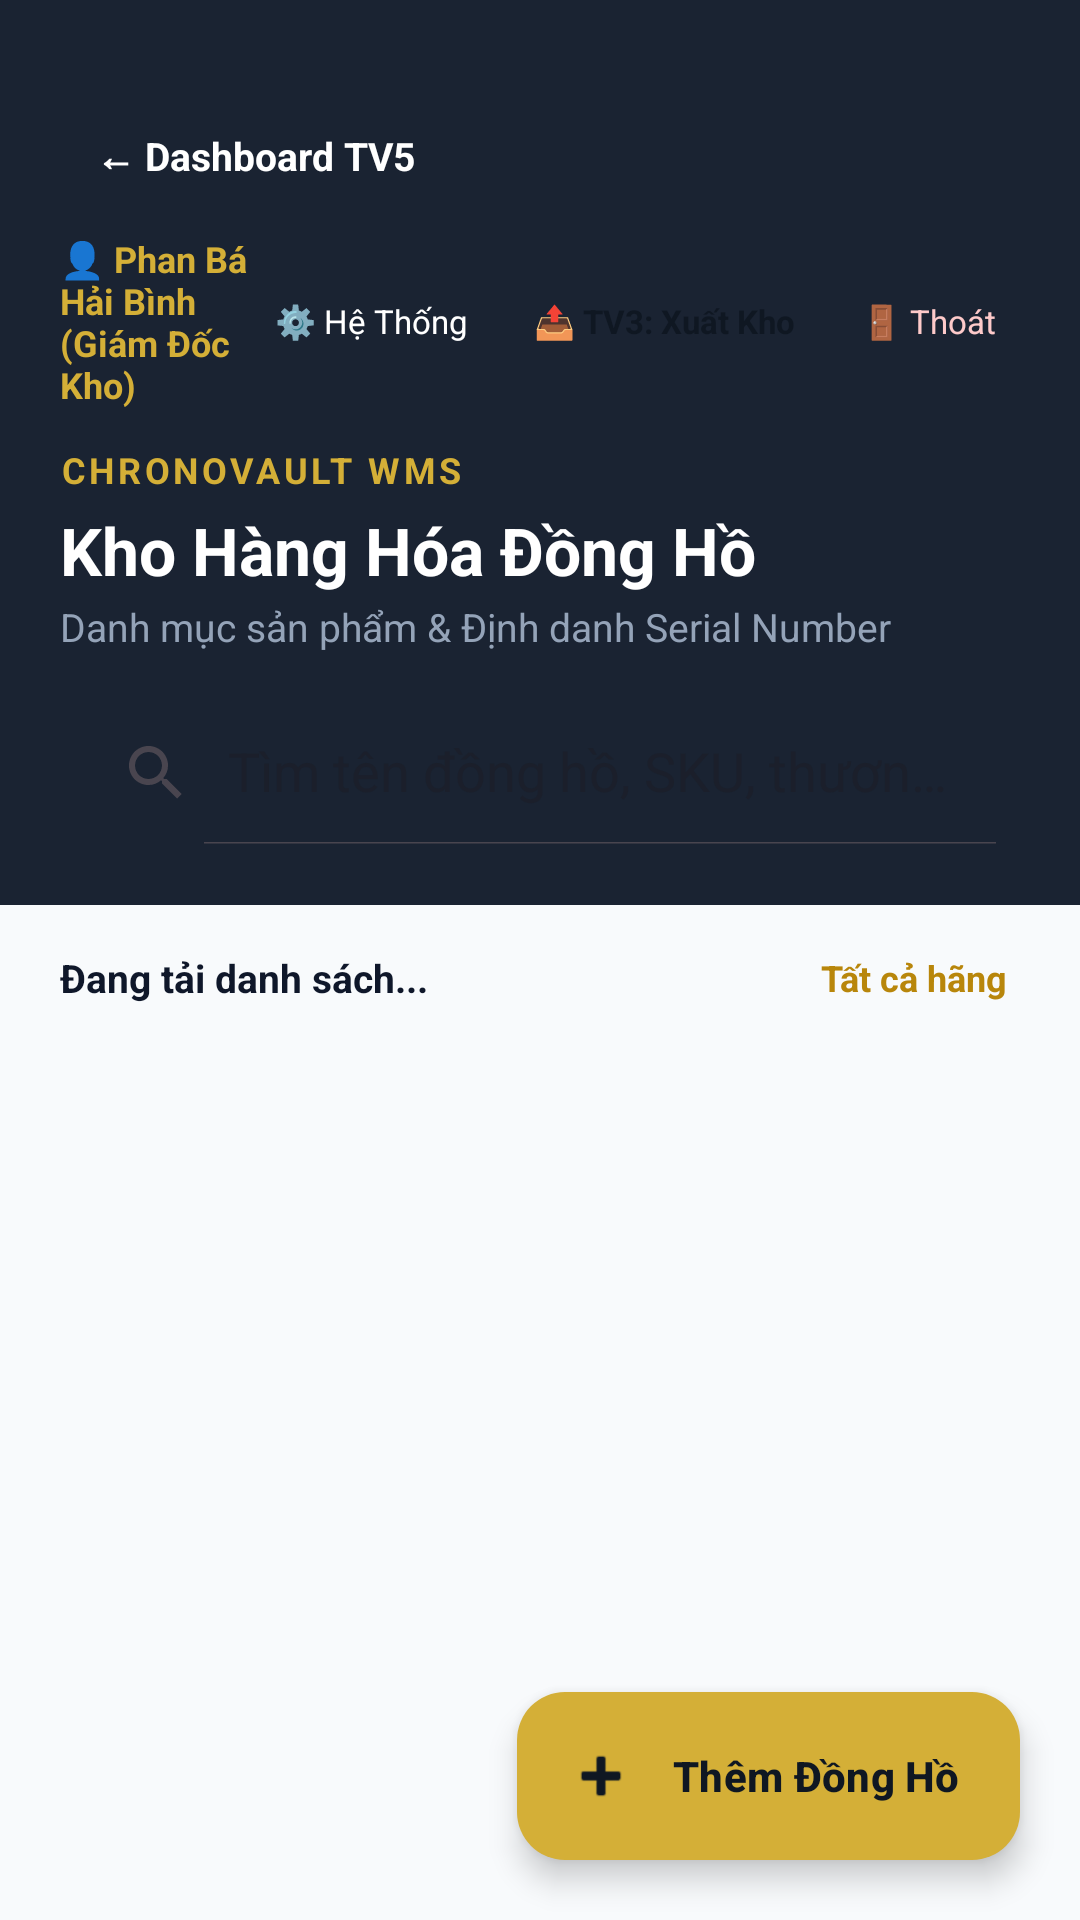

Layout XML and referenced resources for this Android screen:
<!-- AndroidManifest.xml: application theme Theme.ChronoVaultWMS -->
<!-- res/layout/fragment_product_list.xml -->
<?xml version="1.0" encoding="utf-8"?>
<androidx.coordinatorlayout.widget.CoordinatorLayout
    xmlns:android="http://schemas.android.com/apk/res/android"
    xmlns:app="http://schemas.android.com/apk/res-auto"
    android:layout_width="match_parent"
    android:layout_height="match_parent"
    android:background="@color/bg_light">

    <LinearLayout
        android:layout_width="match_parent"
        android:layout_height="match_parent"
        android:orientation="vertical">

        
        <LinearLayout
            android:layout_width="match_parent"
            android:layout_height="wrap_content"
            android:orientation="vertical"
            android:background="@color/primary"
            android:paddingStart="20dp"
            android:paddingEnd="20dp"
            android:paddingTop="36dp"
            android:paddingBottom="20dp">

            <TextView
                android:id="@+id/btnBackDashboard"
                android:layout_width="wrap_content"
                android:layout_height="wrap_content"
                android:layout_marginBottom="10dp"
                android:background="@drawable/bg_search_input"
                android:backgroundTint="#334155"
                android:clickable="true"
                android:focusable="true"
                android:paddingStart="12dp"
                android:paddingTop="7dp"
                android:paddingEnd="12dp"
                android:paddingBottom="7dp"
                android:text="← Dashboard TV5"
                android:textColor="@color/white"
                android:textSize="13sp"
                android:textStyle="bold" />

            
            <LinearLayout
                android:layout_width="match_parent"
                android:layout_height="wrap_content"
                android:gravity="center_vertical"
                android:orientation="horizontal"
                android:layout_marginBottom="12dp">

                <TextView
                    android:id="@+id/tvLoggedInUser"
                    android:layout_width="0dp"
                    android:layout_height="wrap_content"
                    android:layout_weight="1"
                    android:text="👤 Phan Bá Hải Bình (Giám Đốc Kho)"
                    android:textColor="@color/accent_gold"
                    android:textSize="12sp"
                    android:textStyle="bold" />

                
                <TextView
                    android:id="@+id/btnSystemSettings"
                    android:layout_width="wrap_content"
                    android:layout_height="wrap_content"
                    android:background="@drawable/bg_search_input"
                    android:backgroundTint="#2D3748"
                    android:paddingStart="8dp"
                    android:paddingTop="4dp"
                    android:paddingEnd="8dp"
                    android:paddingBottom="4dp"
                    android:text="⚙️ Hệ Thống"
                    android:textColor="@color/white"
                    android:textSize="11sp"
                    android:layout_marginEnd="6dp" />

                
                <TextView
                    android:id="@+id/btnNavOutbound"
                    android:layout_width="wrap_content"
                    android:layout_height="wrap_content"
                    android:background="@drawable/bg_search_input"
                    android:backgroundTint="@color/accent_gold"
                    android:paddingStart="8dp"
                    android:paddingTop="4dp"
                    android:paddingEnd="8dp"
                    android:paddingBottom="4dp"
                    android:text="📤 TV3: Xuất Kho"
                    android:textColor="@color/primary_dark"
                    android:textSize="11sp"
                    android:textStyle="bold"
                    android:layout_marginEnd="6dp" />

                
                <TextView
                    android:id="@+id/btnLogout"
                    android:layout_width="wrap_content"
                    android:layout_height="wrap_content"
                    android:background="@drawable/bg_search_input"
                    android:backgroundTint="#7F1D1D"
                    android:paddingStart="8dp"
                    android:paddingTop="4dp"
                    android:paddingEnd="8dp"
                    android:paddingBottom="4dp"
                    android:text="🚪 Thoát"
                    android:textColor="#FECACA"
                    android:textSize="11sp" />
            </LinearLayout>

            <TextView
                android:layout_width="wrap_content"
                android:layout_height="wrap_content"
                android:text="CHRONOVAULT WMS"
                android:textSize="12sp"
                android:textStyle="bold"
                android:letterSpacing="0.1"
                android:textColor="@color/accent_gold" />

            <TextView
                android:layout_width="wrap_content"
                android:layout_height="wrap_content"
                android:layout_marginTop="4dp"
                android:text="Kho Hàng Hóa Đồng Hồ"
                android:textSize="22sp"
                android:textStyle="bold"
                android:textColor="@color/white" />

            <TextView
                android:id="@+id/tvHeaderSubtitle"
                android:layout_width="wrap_content"
                android:layout_height="wrap_content"
                android:layout_marginTop="2dp"
                android:text="Danh mục sản phẩm &amp; Định danh Serial Number"
                android:textSize="13sp"
                android:textColor="#94A3B8" />

            
            <androidx.appcompat.widget.SearchView
                android:id="@+id/searchView"
                android:layout_width="match_parent"
                android:layout_height="48dp"
                android:layout_marginTop="16dp"
                android:background="@drawable/bg_search_input"
                app:iconifiedByDefault="false"
                app:queryHint="Tìm tên đồng hồ, SKU, thương hiệu..."
                app:defaultQueryHint="Tìm tên đồng hồ, SKU, thương hiệu..." />

        </LinearLayout>

        
        <LinearLayout
            android:layout_width="match_parent"
            android:layout_height="wrap_content"
            android:orientation="horizontal"
            android:paddingStart="20dp"
            android:paddingEnd="20dp"
            android:paddingTop="12dp"
            android:paddingBottom="8dp"
            android:gravity="center_vertical">

            <TextView
                android:id="@+id/tvTotalCount"
                android:layout_width="0dp"
                android:layout_height="wrap_content"
                android:layout_weight="1"
                android:text="Đang tải danh sách..."
                android:textSize="13sp"
                android:textStyle="bold"
                android:textColor="@color/text_primary" />

            <TextView
                android:id="@+id/tvFilterReset"
                android:layout_width="wrap_content"
                android:layout_height="wrap_content"
                android:text="Tất cả hãng"
                android:textSize="12sp"
                android:textColor="@color/text_gold"
                android:textStyle="bold"
                android:background="?selectableItemBackground"
                android:padding="4dp" />
        </LinearLayout>

        
        <androidx.recyclerview.widget.RecyclerView
            android:id="@+id/rvProducts"
            android:layout_width="match_parent"
            android:layout_height="0dp"
            android:layout_weight="1"
            android:clipToPadding="false"
            android:paddingBottom="80dp" />

    </LinearLayout>

    
    <com.google.android.material.floatingactionbutton.ExtendedFloatingActionButton
        android:id="@+id/fabAddProduct"
        android:layout_width="wrap_content"
        android:layout_height="wrap_content"
        android:layout_gravity="bottom|end"
        android:layout_margin="20dp"
        android:text="Thêm Đồng Hồ"
        android:textColor="@color/primary_dark"
        android:textStyle="bold"
        app:backgroundTint="@color/accent_gold"
        app:icon="@android:drawable/ic_input_add"
        app:iconTint="@color/primary_dark" />

</androidx.coordinatorlayout.widget.CoordinatorLayout>
<!-- resources referenced by this layout -->
<resources>
  <color name="accent_gold">#D4AF37</color>
  <color name="bg_light">#F8FAFC</color>
  <color name="primary">#1A2332</color>
  <color name="primary_dark">#0F1722</color>
  <color name="text_gold">#B8860B</color>
  <color name="text_primary">#0F172A</color>
  <color name="white">#FFFFFFFF</color>
  <style name="Theme.ChronoVaultWMS" parent="Base.Theme.ChronoVaultWMS" />
  <style name="Base.Theme.ChronoVaultWMS" parent="Theme.Material3.DayNight.NoActionBar">
          
          
      </style>
</resources>
